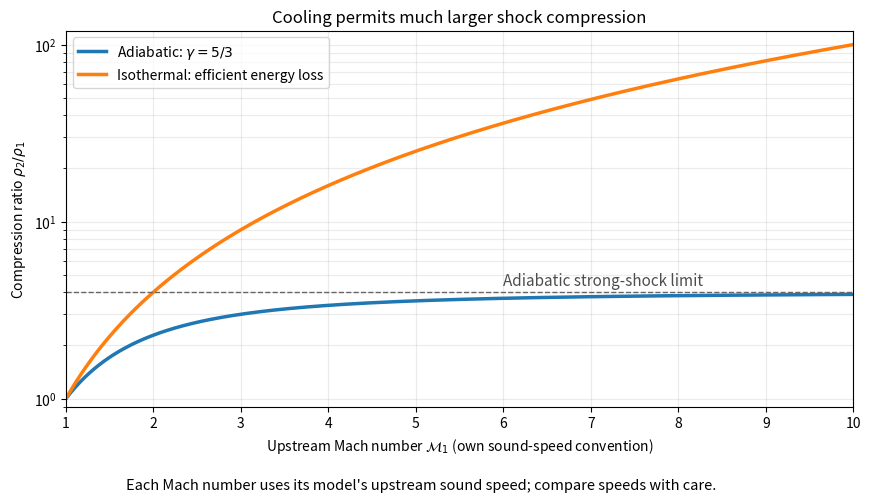

Python code for this plot: (Note: this script raises an exception after producing the figure.)
"""Original comparison of fixed-composition adiabatic and isothermal shocks."""
from pathlib import Path
import matplotlib
matplotlib.use("Agg")
import matplotlib.pyplot as plt
import numpy as np

mach = np.linspace(1, 10, 501); gamma = 5 / 3
adiabatic = (gamma + 1) / (gamma - 1 + 2 / mach**2)
isothermal = mach**2
fig, ax = plt.subplots(figsize=(9, 5.3), dpi=100, facecolor="white")
ax.plot(mach, adiabatic, lw=2.5, label=r"Adiabatic: $\gamma=5/3$")
ax.plot(mach, isothermal, lw=2.5, label="Isothermal: efficient energy loss")
ax.axhline(4, color="0.4", ls="--", lw=1)
ax.text(6.0, 4.35, "Adiabatic strong-shock limit", color="0.3", fontsize=11)
ax.set(xlabel=r"Upstream Mach number $\mathcal{M}_1$ (own sound-speed convention)",
       ylabel=r"Compression ratio $\rho_2/\rho_1$", yscale="log", xlim=(1, 10), ylim=(0.9, 120),
       title="Cooling permits much larger shock compression")
ax.grid(alpha=0.25, which="both"); ax.legend(loc="upper left")
fig.text(0.5, 0.025, "Each Mach number uses its model's upstream sound speed; compare speeds with care.", ha="center", fontsize=10.5)
fig.subplots_adjust(left=0.105, right=0.98, top=0.89, bottom=0.18)
fig.savefig(Path.cwd() / Path(__file__).with_suffix(".png").name, facecolor="white")
